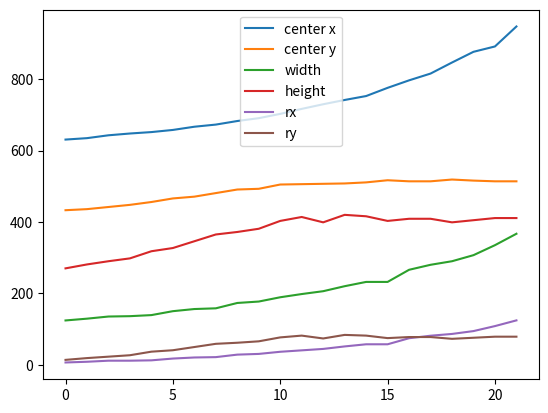

Python code for this plot:
import matplotlib.pyplot as plt


centers = ['631, 433', '635, 436', '643, 442', '648, 448', '652, 456', '658, 466', '667, 471', '673, 481', '683, 491', '691, 493', '703, 505', '717, 506', '730, 507', '742, 508', '753, 511', '776, 517', '797, 514', '816, 514', '847, 519', '877, 516', '892, 514', '948, 514']
dims = ['124 x 270', '129 x 281', '135 x 290', '136 x 298', '139 x 318', '150 x 327', '156 x 346', '158 x 365', '173 x 372', '177 x 381', '189 x 403', '198 x 414', '206 x 399', '220 x 420', '232 x 416', '232 x 403', '266 x 409', '280 x 409', '290 x 399', '307 x 405', '335 x 411', '367 x 411']
rxs = [6.2, 8.2, 11.2, 11.2, 12.2, 17.2, 20.2, 21.2, 28.2, 30.2, 36.2, 40.2, 44.2, 51.2, 57.2, 57.2, 74.2, 81.2, 86.2, 94.2, 108.2, 124.2]
rys = [13.5, 18.5, 22.5, 26.5, 36.5, 40.5, 49.5, 58.5, 61.5, 65.5, 76.5, 81.5, 73.5, 83.5, 81.5, 74.5, 77.5, 77.5, 72.5, 75.5, 78.5, 78.5]

centersX = []
centersY = []
width = []
height = []
print("centers\t\tdims")
for i in range(len(centers)):
    print(f"{centers[i].split(',')[0]}\t\t\t{dims[i]}")
    centersX.append(int(centers[i].split(',')[0]))
    centersY.append(int(centers[i].split(',')[1]))
    width.append(int(dims[i].split(" x ")[0]))
    height.append(int(dims[i].split(" x ")[1]))

x = [i for i in range(len(centersX))]
plt.plot(x, centersX, label="center x")
plt.plot(x, centersY, label="center y")
plt.plot(x, width, label="width")
plt.plot(x, height, label="height")
plt.plot(x, rxs, label="rx")
plt.plot(x, rys, label="ry")
plt.legend()
plt.show()
